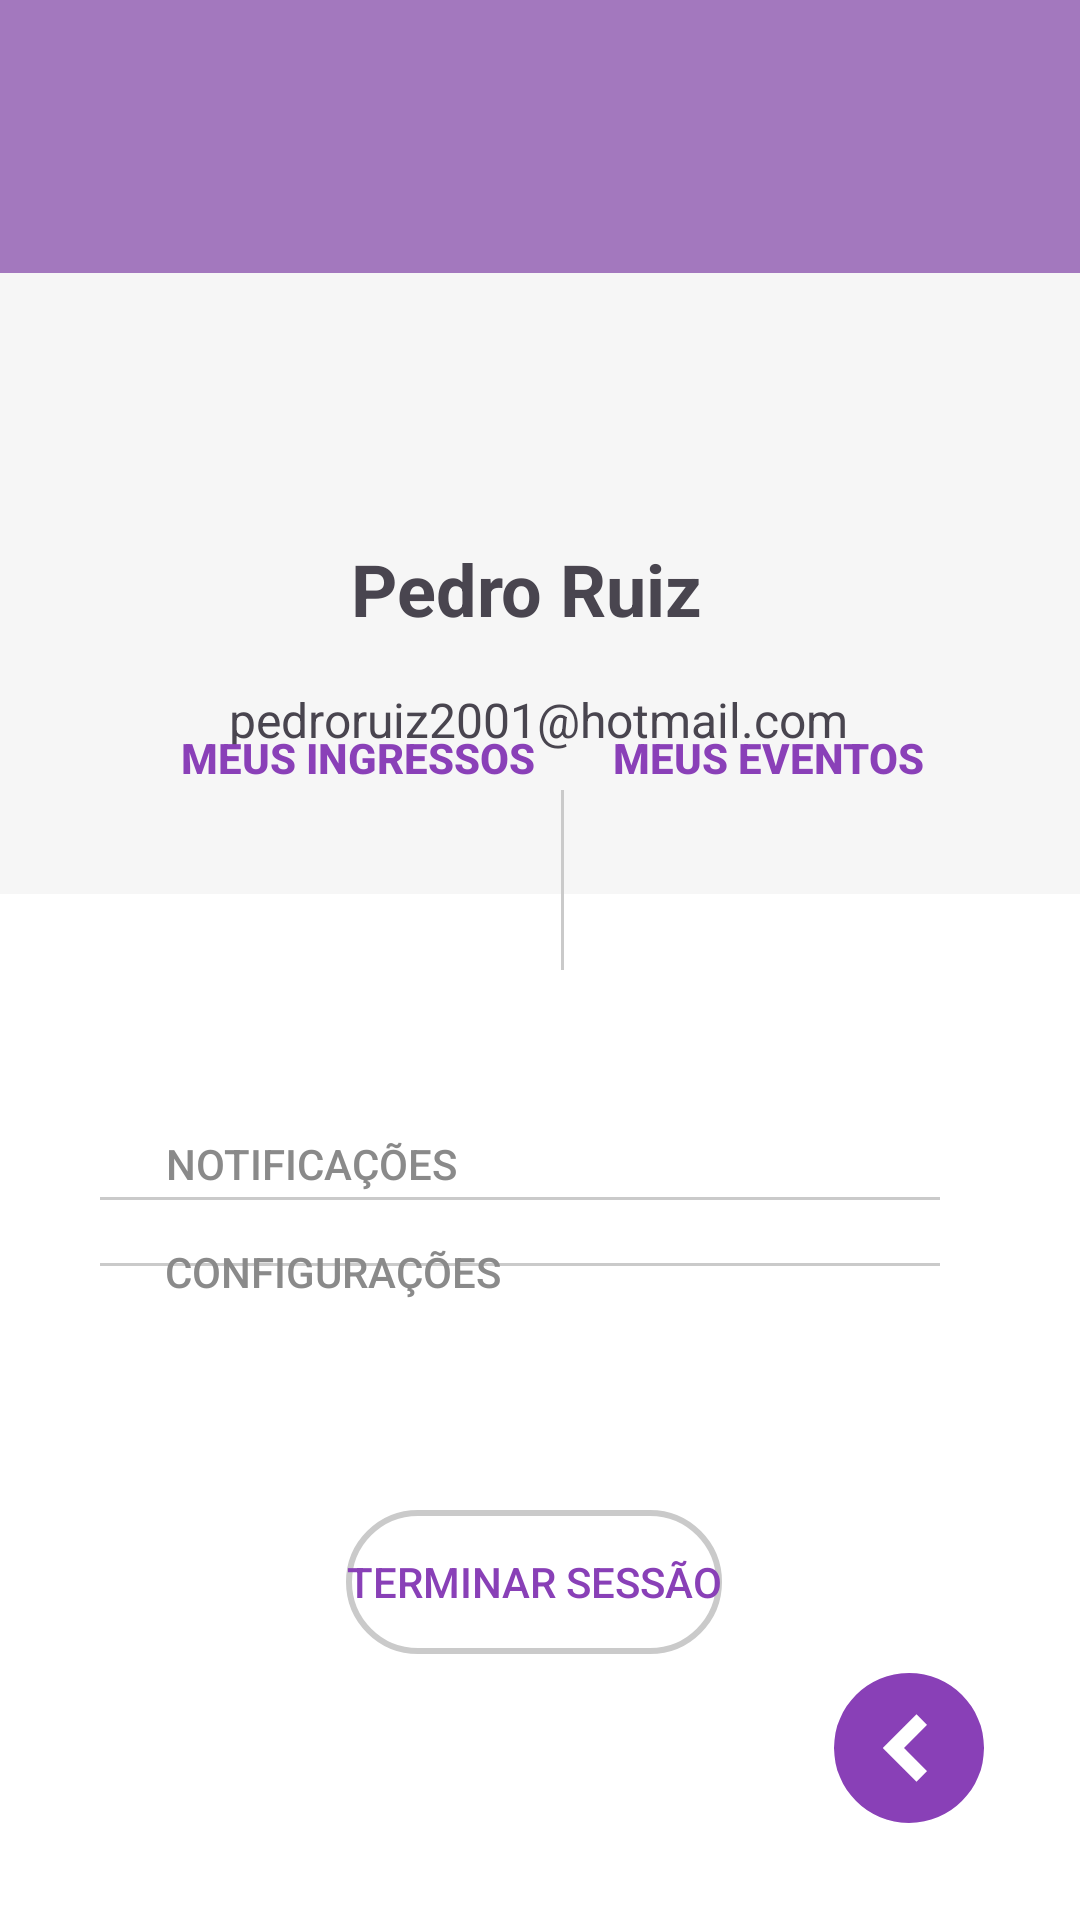

Write the Android layout XML for this screen, with the resource values it uses.
<!-- AndroidManifest.xml: application theme Theme.AprendizagemMobile -->
<!-- res/layout/activity_perfil.xml -->
<?xml version="1.0" encoding="utf-8"?>
<androidx.constraintlayout.widget.ConstraintLayout xmlns:android="http://schemas.android.com/apk/res/android"
    xmlns:app="http://schemas.android.com/apk/res-auto"
    xmlns:tools="http://schemas.android.com/tools"
    android:layout_width="match_parent"
    android:layout_height="match_parent"
    android:translationZ="-10dp">


    <Button
        android:id="@+id/MyEvents"
        android:layout_width="wrap_content"
        android:layout_height="wrap_content"
        android:layout_marginEnd="52dp"
        android:background="#00FFFFFF"
        android:text="Meus Eventos"
        android:textColor="#8A40B8"
        android:textStyle="bold"
        app:layout_constraintBottom_toBottomOf="parent"
        app:layout_constraintEnd_toEndOf="parent"
        app:layout_constraintTop_toTopOf="parent"
        app:layout_constraintVertical_bias="0.386" />

    <View
        android:id="@+id/view"
        android:layout_width="1dp"
        android:layout_height="60dp"
        android:layout_marginStart="1dp"
        android:layout_marginEnd="1dp"
        android:layout_marginBottom="1dp"
        android:background="#CACACA"
        app:layout_constraintBottom_toBottomOf="@+id/imageView12"
        app:layout_constraintEnd_toStartOf="@+id/MyEvents"
        app:layout_constraintHorizontal_bias="0.333"
        app:layout_constraintStart_toEndOf="@+id/MyTickets"
        app:layout_constraintTop_toBottomOf="@+id/textView9"
        app:layout_constraintVertical_bias="0.039" />

    <Button
        android:id="@+id/MyTickets"
        android:layout_width="wrap_content"
        android:layout_height="wrap_content"
        android:background="#005A5A5A"
        android:text="Meus Ingressos"
        android:textColor="#8A40B8"
        android:textStyle="bold"
        app:layout_constraintBottom_toBottomOf="parent"
        app:layout_constraintEnd_toStartOf="@+id/MyEvents"
        app:layout_constraintHorizontal_bias="0.7"
        app:layout_constraintStart_toStartOf="parent"
        app:layout_constraintTop_toTopOf="parent"
        app:layout_constraintVertical_bias="0.386" />



    <Button
        android:id="@+id/logoutButton"
        android:layout_width="wrap_content"
        android:layout_height="wrap_content"
        android:background="@drawable/stroke_rect"
        android:onClick="login"
        android:text="Terminar Sessão"
        android:textColor="#8940B7"
        app:layout_constraintBottom_toBottomOf="parent"
        app:layout_constraintEnd_toEndOf="parent"
        app:layout_constraintHorizontal_bias="0.491"
        app:layout_constraintStart_toStartOf="parent"
        app:layout_constraintTop_toTopOf="parent"
        app:layout_constraintVertical_bias="0.85" />

    <ImageView
        android:id="@+id/imageView12"
        android:layout_width="wrap_content"
        android:layout_height="wrap_content"
        android:translationZ="-1dp"
        android:visibility="visible"
        app:layout_constraintBottom_toBottomOf="parent"
        app:layout_constraintEnd_toEndOf="parent"
        app:layout_constraintStart_toStartOf="parent"
        app:layout_constraintTop_toTopOf="parent"
        app:srcCompat="@drawable/bgperfil" />

    <TextView
        android:id="@+id/textView9"
        android:layout_width="wrap_content"
        android:layout_height="wrap_content"
        android:layout_marginTop="8dp"
        android:text="pedroruiz2001@hotmail.com"
        android:textSize="16sp"
        app:layout_constraintBottom_toBottomOf="parent"
        app:layout_constraintEnd_toEndOf="parent"
        app:layout_constraintHorizontal_bias="0.497"
        app:layout_constraintStart_toStartOf="parent"
        app:layout_constraintTop_toBottomOf="@+id/textView12"
        app:layout_constraintVertical_bias="0.022" />

    <TextView
        android:id="@+id/textView12"
        android:layout_width="wrap_content"
        android:layout_height="wrap_content"
        android:layout_marginTop="12dp"
        android:onClick="alterarNome"
        android:text="Pedro Ruiz"
        android:textSize="24sp"
        android:textStyle="bold"
        app:layout_constraintBottom_toBottomOf="parent"
        app:layout_constraintEnd_toEndOf="parent"
        app:layout_constraintHorizontal_bias="0.482"
        app:layout_constraintStart_toStartOf="parent"
        app:layout_constraintTop_toBottomOf="@+id/imageView9"
        app:layout_constraintVertical_bias="0.0" />

    <Button
        android:id="@+id/notifications"
        android:layout_width="wrap_content"
        android:layout_height="wrap_content"
        android:layout_marginTop="364dp"
        android:background="#00FFFFFF"
        android:text="@string/notificacoes"
        android:textColor="#8A8A8A"
        app:layout_constraintEnd_toEndOf="parent"
        app:layout_constraintHorizontal_bias="0.21"
        app:layout_constraintStart_toStartOf="parent"
        app:layout_constraintTop_toTopOf="parent" />

    <Button
        android:id="@+id/support"
        android:layout_width="wrap_content"
        android:layout_height="wrap_content"
        android:background="#00FFFFFF"
        android:text="@string/suporte"
        android:textColor="#8A8A8A"
        app:layout_constraintBottom_toTopOf="@+id/config"
        app:layout_constraintEnd_toEndOf="parent"
        app:layout_constraintHorizontal_bias="0.176"
        app:layout_constraintStart_toStartOf="parent"
        app:layout_constraintTop_toBottomOf="@+id/notifications"
        app:layout_constraintVertical_bias="0.516" />

    <Button
        android:id="@+id/config"
        android:layout_width="wrap_content"
        android:layout_height="wrap_content"
        android:layout_marginBottom="192dp"
        android:background="#00FFFFFF"
        android:text="@string/configuraces"
        android:textColor="#8A8A8A"
        app:layout_constraintBottom_toBottomOf="parent"
        app:layout_constraintEnd_toEndOf="parent"
        app:layout_constraintHorizontal_bias="0.22"
        app:layout_constraintStart_toStartOf="parent" />

    <View
        android:id="@+id/view3"
        android:layout_width="280dp"
        android:layout_height="1dp"
        android:layout_marginEnd="1dp"
        android:background="#CACACA"
        app:layout_constraintBottom_toTopOf="@+id/support"
        app:layout_constraintEnd_toEndOf="parent"
        app:layout_constraintHorizontal_bias="0.423"
        app:layout_constraintStart_toStartOf="parent"
        app:layout_constraintTop_toBottomOf="@+id/notifications"
        app:layout_constraintVertical_bias="0.51" />

    <View
        android:id="@+id/view4"
        android:layout_width="280dp"
        android:layout_height="1dp"
        android:layout_marginEnd="1dp"
        android:background="#CACACA"
        app:layout_constraintBottom_toTopOf="@+id/config"
        app:layout_constraintEnd_toEndOf="parent"
        app:layout_constraintHorizontal_bias="0.423"
        app:layout_constraintStart_toStartOf="parent"
        app:layout_constraintTop_toBottomOf="@+id/support"
        app:layout_constraintVertical_bias="1.0" />

    <ImageView
        android:id="@+id/imageView"
        android:layout_width="60dp"
        android:layout_height="60dp"
        android:onClick="voltar"
        android:rotation="90"
        android:src="@drawable/circlearrow24px"
        app:layout_constraintBottom_toBottomOf="parent"
        app:layout_constraintEnd_toEndOf="parent"
        app:layout_constraintHorizontal_bias="0.91"
        app:layout_constraintStart_toStartOf="parent"
        app:layout_constraintTop_toTopOf="parent"
        app:layout_constraintVertical_bias="0.953" />

    <ImageView
        android:id="@+id/imageView9"
        android:layout_width="120dp"
        android:layout_height="120dp"
        android:layout_marginTop="48dp"
        android:scaleX="1"
        android:scaleY="1"
        android:visibility="visible"
        app:layout_constraintEnd_toEndOf="parent"
        app:layout_constraintHorizontal_bias="0.487"
        app:layout_constraintStart_toStartOf="parent"
        app:layout_constraintTop_toTopOf="parent"
        app:layout_constraintVertical_bias="0.685"
        tools:elevation="100dp"
        tools:srcCompat="@drawable/fotoperfil" />


</androidx.constraintlayout.widget.ConstraintLayout>
<!-- resources referenced by this layout -->
<resources>
  <!-- drawable bgperfil: png bitmap (drawable, 12257 bytes) -->
  <!-- drawable circlearrow24px (drawable) -->
  <vector android:height="24dp" android:tint="#8940B7"
      android:viewportHeight="24" android:viewportWidth="24"
      android:width="24dp" xmlns:android="http://schemas.android.com/apk/res/android">
      <path android:fillColor="#8940B7" android:pathData="M12,2C6.48,2 2,6.48 2,12c0,5.52 4.48,10 10,10s10,-4.48 10,-10C22,6.48 17.52,2 12,2zM12,15.5L7.5,11l1.42,-1.41L12,12.67l3.08,-3.08L16.5,11L12,15.5z"/>
  </vector>
  <!-- drawable fotoperfil: png bitmap (drawable, 742462 bytes) -->
  <!-- drawable stroke_rect (drawable) -->
  <?xml version="1.0" encoding="utf-8"?>
  <shape xmlns:android="http://schemas.android.com/apk/res/android" android:shape="rectangle" >
      <solid android:color="@android:color/transparent" />
      <corners android:radius="50dp" />
      <stroke android:width="2dp" android:color="#CACACA"/>
  </shape>
  <string name="configuraces">Configurações</string>
  <string name="notificacoes">Notificações</string>
  <string name="suporte">Suporte</string>
  <style name="Theme.AprendizagemMobile" parent="Base.Theme.AprendizagemMobile" />
  <style name="Base.Theme.AprendizagemMobile" parent="Theme.Material3.DayNight.NoActionBar">
          
          
      </style>
</resources>
